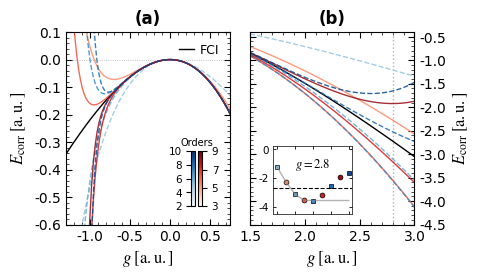

Write the Python code that produced this figure.
import matplotlib.pyplot as plt
import matplotlib.cm as cm
import numpy as np
from matplotlib import rcParams
import matplotlib.pyplot as plt
import matplotlib.cm as cm
import numpy as np
from matplotlib import rcParams
from matplotlib.ticker import MultipleLocator 
from mpl_toolkits.axes_grid1.inset_locator import inset_axes


def main():
    g_list = np.array([-1.3, -1.277, -1.254, -1.231, -1.208, -1.185, -1.162, -1.139, -1.116, -1.093,
                       -1.07, -1.047, -1.024, -1.001, -0.978, -0.955, -0.932, -0.909, -0.886, -0.863,
                       -0.84, -0.817, -0.794, -0.771, -0.748, -0.725, -0.702, -0.679, -0.656, -0.633,
                       -0.61, -0.587, -0.564, -0.541, -0.518, -0.495, -0.472, -0.449, -0.426, -0.403,
                       -0.38, -0.357, -0.334, -0.311, -0.288, -0.265, -0.242, -0.219, -0.196, -0.173,
                       -0.15, -0.127, -0.104, -0.081, -0.058, -0.035, -0.012, 0.011, 0.034, 0.057,
                       0.08, 0.103, 0.126, 0.149, 0.172, 0.195, 0.218, 0.241, 0.264, 0.287,
                       0.31, 0.333, 0.356, 0.379, 0.402, 0.425, 0.448, 0.471, 0.494, 0.517,
                       0.54, 0.563, 0.586, 0.609, 0.632, 0.655, 0.678, 0.701, 0.724, 0.747,
                       0.77, 0.793, 0.816, 0.839, 0.862, 0.885, 0.908, 0.931, 0.954, 0.977,
                       1.])

    data = {}
    data[0] = np.array([-0.3448922033536741, -0.33467170114167244, -0.3245533969668326, -0.31453897065185554, -0.30463014854238857, -0.29482870497855185, -0.2851364638052756, -0.27555529992153094, -0.26608714086793395, -0.2567339684526786, -0.2474978204149494, -0.23838079212517682, -0.22938503832106072, -0.22051277487817122, -0.21176628061350744, -0.20314789912028353, -0.1946600406315686, -0.18630518391052808, -0.17808587816400934, -0.17000474497638374, -0.16206448025941533, -0.15426785621430295, -0.14661772330040312, -0.1391170122054879, -0.1317687358113031, -0.12457599114730966, -0.11754196132537587, -0.11066991744670229, -0.10396322047190365, -0.0974253230440798, -0.09105977125381592, -0.08487020633401521, -0.07886036627159454, -0.07303408732173544, -0.06739530540960459, -0.0619480574029847, -0.05669648223838708, -0.051644821881708936, -0.04679742210373128, -0.042158733049072694, -0.03773330957642074, -0.03352581134659971, -0.029541002633861613, -0.025783751834884683, -0.0222590306490007, -0.018971912902360888, -0.015927572988091665, -0.013131283894026957, -0.010588414789322709, -0.00830442814119925, -0.006284876333371159, -0.004535397758163473, -0.0030617123553815517, -0.0018696165721068247, -0.0009649777194931097, -0.00035372770462593905, -4.1856118361938144e-05, -3.5402663008943236e-05, -0.0003404489076259676, -0.0009631093628259535, -0.001909521871829023, -0.003185837319882756, -0.004798208670024007, -0.006752779339554316, -0.009055670938536098, -0.011712970398801925, -0.01473071652963931, -0.01811488604423883, -0.021871379108905797, -0.026006004475235045, -0.030524464263329998, -0.03543233847198235, -0.04073506929898185, -0.04643794536171786, -0.052546085914186635, -0.059064425161978296, -0.06599769678091105, -0.07335041874834158, -0.08112687859773948, -0.08933111920793202, -0.09796692523714623, -0.10703781030968318, -0.11654700505894455, -0.12649744612498237, -0.13689176619771337, -0.14773228518852632, -0.1590210026032448, -0.17075959117857997, -0.18294939183239634, -0.1955914099654763, -0.20868631313941655, -0.22223443014177735, -0.23623575143610087, -0.25068993098113235, -0.2655962893904771, -0.2809538183917264, -0.2967611865324289, -0.3130167460697997, -0.3297185409716412, -0.34686431594776423, -0.3644515264244017])
    data[2] = np.array([-1.00642801, -0.94963046, -0.89614481, -0.84570786, -0.79808599, -0.75307104, -0.7104768, -0.67013617, -0.63189867, -0.59562835, -0.56120205, -0.52850788, -0.49744388, -0.46791692, -0.43984175, -0.4131401, -0.38773998, -0.36357503, -0.34058395, -0.31871001, -0.29790058, -0.27810679, -0.25928316, -0.24138727, -0.22437955, -0.20822295, -0.19288282, -0.17832664, -0.16452385, -0.15144575, -0.13906528, -0.12735694, -0.11629668, -0.10586173, -0.09603058, -0.08678285, -0.07809921, -0.06996133, -0.06235177, -0.05525398, -0.04865219, -0.04253137, -0.03687721, -0.03167604, -0.02691482, -0.02258106, -0.01866285, -0.01514876, -0.01202787, -0.00928968, -0.00692416, -0.00492164, -0.00327287, -0.00196893, -0.00100128, -0.00036167, -0.00004217, -0.00003516, -0.00033326, -0.00092939, -0.0018167, -0.00298859, -0.00443868, -0.0061608, -0.00814901, -0.01039755, -0.01290085, -0.01565351, -0.01865033, -0.02188625, -0.02535637, -0.02905596, -0.0329804, -0.03712525, -0.04148617, -0.04605895, -0.05083952, -0.05582392, -0.06100829, -0.0663889, -0.07196211, -0.07772438, -0.08367228, -0.08980244, -0.09611162, -0.10259665, -0.10925442, -0.11608195, -0.12307629, -0.13023459, -0.13755406, -0.145032, -0.15266574, -0.16045271, -0.16839039, -0.17647632, -0.18470809, -0.19308338, -0.20159987, -0.21025535, -0.21904762])
    data[3] = np.array([0.95782158, 0.81992169, 0.69929967, 0.59370351, 0.50121609, 0.42019793, 0.34924089, 0.28713065, 0.23281602, 0.18538377, 0.14403782, 0.10808196, 0.07690551, 0.04997125, 0.02680528, 0.00698854, -0.00985053, -0.02404205, -0.03588001, -0.04562677, -0.05351692, -0.05976059, -0.06454636, -0.06804375, -0.07040537, -0.07176881, -0.07225834, -0.07198627, -0.07105431, -0.0695546, -0.06757076, -0.06517873, -0.06244755, -0.05944001, -0.05621332, -0.05281957, -0.0493063, -0.04571683, -0.04209075, -0.03846419, -0.03487014, -0.03133876, -0.02789762, -0.02457189, -0.02138461, -0.0183568, -0.01550769, -0.01285484, -0.01041428, -0.00820065, -0.00622727, -0.00450633, -0.00304887, -0.00186497, -0.00096378, -0.00035357, -0.00004185, -0.0000354, -0.00034032, -0.00096208, -0.00190562, -0.00317529, -0.00477499, -0.00670816, -0.00897781, -0.01158656, -0.01453668, -0.01783009, -0.02146841, -0.02545298, -0.02978484, -0.03446483, -0.03949352, -0.04487129, -0.05059831, -0.05667458, -0.06309992, -0.069874, -0.07699633, -0.08446631, -0.09228318, -0.1004461, -0.10895411, -0.11780614, -0.12700103, -0.13653756, -0.1464144, -0.15663016, -0.1671834, -0.17807261, -0.18929619, -0.20085255, -0.21274001, -0.22495685, -0.23750133, -0.25037166, -0.26356602, -0.27708257, -0.29091943, -0.30507471, -0.31954649])
    data[4] = np.array([-2.32904354, -2.01003926, -1.74077548, -1.51274956, -1.31904505, -1.15400748, -1.01299253, -0.89216899, -0.78836372, -0.69893879, -0.6216936, -0.55478655, -0.49667189, -0.4460487, -0.4018194, -0.36305587, -0.3289717, -0.29889932, -0.27227117, -0.24860401, -0.22748594, -0.20856554, -0.19154274, -0.17616125, -0.16220208, -0.14947816, -0.13782971, -0.12712039, -0.11723393, -0.10807138, -0.09954865, -0.09159448, -0.08414862, -0.07716039, -0.07058733, -0.06439406, -0.05855137, -0.05303529, -0.04782648, -0.0429095, -0.03827233, -0.03390586, -0.02980351, -0.02596085, -0.02237529, -0.01904585, -0.01597285, -0.01315778, -0.01060309, -0.00831201, -0.00628846, -0.0045369, -0.00306225, -0.00186976, -0.000965, -0.00035373, -0.00004186, -0.0000354, -0.00034045, -0.00096309, -0.00190941, -0.00318547, -0.00479724, -0.00675062, -0.00905142, -0.0117053, -0.01471783, -0.01809441, -0.02184032, -0.02596067, -0.03046041, -0.03534435, -0.04061711, -0.04628316, -0.05234679, -0.05881213, -0.06568315, -0.07296363, -0.08065722, -0.08876737, -0.09729739, -0.10625043, -0.11562949, -0.12543739, -0.13567682, -0.14635033, -0.15746031, -0.16900901, -0.18099856, -0.19343092, -0.20630796, -0.2196314, -0.23340285, -0.24762377, -0.26229553, -0.27741938, -0.29299647, -0.30902781, -0.32551434, -0.34245689, -0.35985617])
    data[5] = np.array([0.79746437, 0.57706997, 0.40406931, 0.26829543, 0.16187566, 0.07868096, 0.01391611, -0.03618758, -0.07460435, -0.10369033, -0.12531845, -0.14098216, -0.15187565, -0.15895628, -0.16299318, -0.16460556, -0.16429274, -0.16245797, -0.15942735, -0.15546485, -0.15078434, -0.14555923, -0.13993021, -0.1340115, -0.12789586, -0.12165867, -0.11536125, -0.10905353, -0.10277618, -0.09656248, -0.09043965, -0.08443012, -0.07855242, -0.07282201, -0.06725186, -0.06185302, -0.05663501, -0.05160618, -0.04677395, -0.04214507, -0.03772579, -0.03352199, -0.02953928, -0.02578315, -0.02225896, -0.01897204, -0.01592774, -0.01313143, -0.01058851, -0.00830448, -0.0062849, -0.00453541, -0.00306172, -0.00186962, -0.00096498, -0.00035373, -0.00004186, -0.0000354, -0.00034045, -0.00096311, -0.00190952, -0.00318584, -0.00479823, -0.00675284, -0.00905582, -0.0117133, -0.01473138, -0.01811612, -0.02187355, -0.02600965, -0.03053034, -0.03544148, -0.04074888, -0.04645827, -0.0525753, -0.05910555, -0.06605452, -0.07342763, -0.08123019, -0.08946744, -0.09814452, -0.10726648, -0.11683826, -0.12686471, -0.13735059, -0.14830053, -0.15971909, -0.17161071, -0.18397972, -0.19683037, -0.21016678, -0.22399299, -0.2383129, -0.25313036, -0.26844906, -0.28427263, -0.30060457, -0.31744829, -0.3348071, -0.35268421, -0.37108272])
    data[6] = np.array([5.23928844, 3.99460272, 3.04061188, 2.3070645, 1.74153194, 1.30464283, 0.96666104, 0.70500832, 0.50245732, 0.34580412, 0.22488656, 0.13185372, 0.06061911, 0.00644917, -0.03434807, -0.06465968, -0.08674855, -0.10239197, -0.1129884, -0.11963989, -0.12321611, -0.12440407, -0.12374696, -0.12167458, -0.11852715, -0.1145741, -0.11002883, -0.10506038, -0.09980267, -0.0943618, -0.08882189, -0.08324963, -0.07769797, -0.07220904, -0.06681643, -0.06154705, -0.05642257, -0.05146063, -0.04667571, -0.04207986, -0.0376833, -0.03349489, -0.02952241, -0.02577293, -0.02225297, -0.01896866, -0.01592592, -0.01313049, -0.01058806, -0.00830429, -0.00628483, -0.00453538, -0.00306171, -0.00186962, -0.00096498, -0.00035373, -0.00004186, -0.0000354, -0.00034045, -0.00096311, -0.00190952, -0.00318584, -0.00479822, -0.00675281, -0.00905575, -0.01171316, -0.01473112, -0.01811567, -0.02187282, -0.02600851, -0.03052864, -0.03543902, -0.04074542, -0.04645353, -0.05256894, -0.05909718, -0.06604369, -0.07341384, -0.08121288, -0.08944598, -0.09811824, -0.10723462, -0.11680003, -0.12681926, -0.13729699, -0.14823783, -0.15964627, -0.17152671, -0.18388346, -0.1967207, -0.21004255, -0.22385301, -0.23815598, -0.25295527, -0.26825459, -0.28405756, -0.30036769, -0.31718842, -0.33452308, -0.3523749, -0.37074704])
    data[7] = np.array([-25.65797165, -19.00624066, -14.14067633, -10.56544871, -7.92756866, -5.97405265, -4.52247513, -3.44054883, -2.63185078, -2.02576938, -1.57037461, -1.22732836, -0.96822896, -0.77197099, -0.62282823, -0.50905492, -0.42186058, -0.35465546, -0.30249298, -0.26165634, -0.22935106, -0.20347547, -0.18244915, -0.16508422, -0.15048869, -0.13799364, -0.12709843, -0.11742926, -0.10870797, -0.10072835, -0.09333832, -0.08642644, -0.07991171, -0.07373586, -0.0678576, -0.06224818, -0.05688821, -0.05176513, -0.04687142, -0.04220325, -0.03775942, -0.0335407, -0.02954922, -0.02578812, -0.02226126, -0.01897299, -0.01592807, -0.01313149, -0.0105885, -0.00830446, -0.00628488, -0.0045354, -0.00306171, -0.00186962, -0.00096498, -0.00035373, -0.00004186, -0.0000354, -0.00034045, -0.00096311, -0.00190952, -0.00318584, -0.00479821, -0.00675278, -0.00905568, -0.011713, -0.01473079, -0.01811505, -0.0218717, -0.0260066, -0.03052552, -0.03543412, -0.04073797, -0.04644252, -0.05255308, -0.05907485, -0.06601289, -0.07337209, -0.0811572, -0.08937283, -0.09802341, -0.1071132, -0.11664629, -0.12662662, -0.13705792, -0.14794376, -0.15928753, -0.17109244, -0.1833615, -0.19609755, -0.20930326, -0.22298109, -0.23713335, -0.25176213, -0.26686937, -0.28245683, -0.29852608, -0.31507852, -0.33211538, -0.34963772, -0.36764643])
    data[8] = np.array([57.2673407, 40.20197901, 28.30398163, 19.96868471, 14.10469701, 9.96436553, 7.03213931, 4.95038183, 3.46964876, 2.41509916, 1.66363848, 1.12825883, 0.74724242, 0.47667478, 0.28522508, 0.15048919, 0.05641592, -0.00851174, -0.05256684, -0.08169663, -0.10017808, -0.11108704, -0.11663476, -0.11840983, -0.1175523, -0.11487921, -0.11097512, -0.10625746, -0.1010237, -0.09548536, -0.08979257, -0.08405173, -0.07833821, -0.07270546, -0.06719154, -0.06182378, -0.05662205, -0.05160113, -0.04677235, -0.0421447, -0.03772568, -0.03352179, -0.02953896, -0.02578276, -0.02225857, -0.01897171, -0.01592749, -0.01313125, -0.0105884, -0.00830442, -0.00628488, -0.0045354, -0.00306171, -0.00186962, -0.00096498, -0.00035373, -0.00004186, -0.0000354, -0.00034045, -0.00096311, -0.00190952, -0.00318584, -0.00479821, -0.00675278, -0.00905567, -0.01171297, -0.01473072, -0.01811491, -0.02187142, -0.02600608, -0.03052461, -0.03543261, -0.04073553, -0.0464387, -0.05254729, -0.05906629, -0.0660005, -0.07335454, -0.08113281, -0.08933948, -0.09797852, -0.10705361, -0.11656822, -0.12652553, -0.13692846, -0.14777966, -0.15908146, -0.17083593, -0.18304483, -0.1957096, -0.20883139, -0.22241103, -0.23644901, -0.25094553, -0.26590044, -0.28131327, -0.29718323, -0.31350918, -0.33028968, -0.34752293, -0.36520682])
    data[9] = np.array([-54.48290958, -36.71283737, -24.8707566, -16.9358348, -11.59298053, -7.97980967, -5.52687047, -3.85577563, -2.71367155, -1.93073434, -1.39239096, -1.02103668, -0.7639252, -0.58509987, -0.45998881, -0.37176665, -0.3088948, -0.26345183, -0.22999642, -0.20479038, -0.18526662, -0.16966384, -0.15677539, -0.14577632, -0.13610423, -0.1273771, -0.11933664, -0.1118093, -0.10467939, -0.09787058, -0.09133331, -0.08503608, -0.07895952, -0.07309243, -0.06742905, -0.06196721, -0.05670713, -0.0516506, -0.04680048, -0.04216031, -0.03773409, -0.03352619, -0.02954118, -0.02578383, -0.02225906, -0.01897193, -0.01592758, -0.01313129, -0.01058842, -0.00830443, -0.00628488, -0.0045354, -0.00306171, -0.00186962, -0.00096498, -0.00035373, -0.00004186, -0.0000354, -0.00034045, -0.00096311, -0.00190952, -0.00318584, -0.00479821, -0.00675278, -0.00905567, -0.01171297, -0.01473072, -0.01811489, -0.02187138, -0.026006, -0.03052446, -0.03543234, -0.04073507, -0.04643794, -0.05254606, -0.05906438, -0.06599761, -0.07335026, -0.0811266, -0.08933066, -0.09796618, -0.10703663, -0.11654518, -0.12649469, -0.13688769, -0.14772636, -0.15901255, -0.1707477, -0.18293291, -0.19556886, -0.20865583, -0.2221937, -0.2361819, -0.25061944, -0.26550488, -0.28083633, -0.29661143, -0.31282736, -0.32948082, -0.34656804, -0.36408473])
    data[10] = np.array([-169.54122125, -108.67115635, -70.05844476, -45.40773262, -29.58024699, -19.36584792, -12.74380971, -8.43324745, -5.61710581, -3.77122125, -2.55760254, -1.75730806, -1.227939, -0.87655201, -0.64229859, -0.48524034, -0.37910883, -0.30659896, -0.2562976, -0.22067261, -0.19475238, -0.17525657, -0.16002272, -0.14762746, -0.13713594, -0.12793598, -0.1196283, -0.11195379, -0.10474549, -0.09789679, -0.09134053, -0.0850352, -0.07895593, -0.07308856, -0.06742581, -0.06196481, -0.05670548, -0.05164954, -0.04679983, -0.04215993, -0.03773388, -0.03352607, -0.02954112, -0.0257838, -0.02225905, -0.01897192, -0.01592758, -0.01313128, -0.01058841, -0.00830443, -0.00628488, -0.0045354, -0.00306171, -0.00186962, -0.00096498, -0.00035373, -0.00004186, -0.0000354, -0.00034045, -0.00096311, -0.00190952, -0.00318584, -0.00479821, -0.00675278, -0.00905567, -0.01171297, -0.01473072, -0.01811489, -0.02187138, -0.026006, -0.03052446, -0.03543232, -0.04073504, -0.04643789, -0.05254599, -0.05906425, -0.0659974, -0.07334993, -0.0811261, -0.0893299, -0.09796507, -0.10703503, -0.11654291, -0.12649153, -0.13688334, -0.14772045, -0.15900461, -0.17073716, -0.18291906, -0.19555084, -0.20863261, -0.22216402, -0.23614428, -0.25057213, -0.26544582, -0.28076309, -0.29652121, -0.3127169, -0.32934638, -0.34640531, -0.36388882])

    config = {
        "figure.dpi": 600,
        "mathtext.fontset": "stix",
        "font.family": "Times New Roman",
        "font.size": 9,
        "axes.titlesize": 9,
        "axes.labelsize": 9,
        "xtick.labelsize": 8,
        "ytick.labelsize": 8,
        "legend.fontsize": 5,
        "axes.linewidth": 0.8,
        "xtick.direction": "in", 
        "ytick.direction": "in",
    }
    config = {
        "figure.dpi": 600,
        "mathtext.fontset": "cm",
        "mathtext.fontset": "stix",
        "font.family": "Times New Roman",
        "legend.fancybox": True,
        "legend.handletextpad": 0.4,
        "legend.framealpha": 1.0,
        "legend.handlelength": 1.2,
        "patch.linewidth": 0.5,
        "axes.edgecolor": "k",
        "axes.labelcolor": "k",
        "xtick.color": "k",
        "ytick.color": "k",
        }
    plt.rcParams.update(config)

    fig, (ax1, ax2) = plt.subplots(1, 2, figsize=(4.5,2.5))

    ax = ax1

    ax.xaxis.set_major_locator(MultipleLocator(0.5))
    ax.xaxis.set_minor_locator(MultipleLocator(0.1))

    ax.yaxis.set_major_locator(MultipleLocator(0.1))
    ax.yaxis.set_minor_locator(MultipleLocator(0.02))

    ax.tick_params(axis="both", which="both", direction="in", 
                   top=True, bottom=True, left=True, right=True)

    ax.tick_params(axis="both", which="major", length=4, width=0.8, labelsize=10)
    ax.tick_params(axis="both", which="minor", length=2, width=0.5)

    ax.set_xlabel(r"$g\; \mathrm{[a.u.]}$", fontsize=12)
    ax.set_ylabel(r"$E_\mathrm{corr}\; \mathrm{[a.u.]}$", fontsize=12)
    ax.set_title("(a)", fontsize=12, fontweight='bold')

    ax.set_ylim(-0.6, 0.1)
    ax.set_xlim(-1.3, 0.75)

    ax.axhline(0, color='gray', linestyle=':', linewidth=0.6, alpha=0.6)
    orders = range(2, 11) 
    
    even_colors = cm.Blues(np.linspace(0.4, 0.9, 5))  # 2,4,6,8,10
    odd_colors = cm.Reds(np.linspace(0.4, 0.9, 4))   # 3,5,7,9

    if 0 in data:
        ax.plot(g_list, data[0], color='black', linestyle='-', linewidth=1.0, label='FCI')
    
    even_idx = 0
    odd_idx = 0
    for order in orders:
        y_vals = data[order]
        if order % 2 == 0:
            color = even_colors[even_idx]
            linestyle = '--'  
            even_idx += 1
        else:
            color = odd_colors[odd_idx]
            linestyle = '-'  
            odd_idx += 1
        
        lw = 1.0
        alpha = 0.85
        
        ax.plot(g_list, y_vals, 
                color=color, 
                linewidth=lw, 
                alpha=alpha,
                linestyle=linestyle)

    from matplotlib.lines import Line2D
    legend_elements = [Line2D([0], [0], color='black', linewidth=1.0, label='FCI')]
    ax.legend(handles=legend_elements, loc='upper right', fontsize=9, frameon=False)
    
    from matplotlib.cm import ScalarMappable
    from matplotlib.colors import Normalize
    from mpl_toolkits.axes_grid1.inset_locator import inset_axes
    
    norm_even = Normalize(vmin=2, vmax=10)
    sm_even = ScalarMappable(cmap=cm.Blues, norm=norm_even)
    sm_even.set_array([])

    axins_even = inset_axes(
        ax, width="2.5%", height="30%", loc='lower right',
        bbox_to_anchor=(-0.12, 0.06, 0.95, 0.95),
        bbox_transform=ax.transAxes
    )

    cbar_even = fig.colorbar(
        sm_even,
        cax=axins_even,
        orientation='vertical',
        spacing='proportional'
    )

    cbar_even.set_ticks([2, 4, 6, 8, 10])
    cbar_even.ax.tick_params(labelsize=7.5)
    cbar_even.ax.yaxis.set_ticks_position('left')
    cbar_even.ax.yaxis.set_label_position('left')

    cbar_even.solids.set_edgecolor('none')  
    cbar_even.solids.set_linewidth(0)

    norm_odd = Normalize(vmin=3, vmax=9)
    sm_odd = ScalarMappable(cmap=cm.Reds, norm=norm_odd)
    sm_odd.set_array([])
    axins_odd = inset_axes(ax, width="2.5%", height="30%", loc='lower right',
                           bbox_to_anchor=(-0.08, 0.06, 0.95, 0.95), bbox_transform=ax.transAxes)
    cbar_odd = fig.colorbar(sm_odd, cax=axins_odd, orientation='vertical', drawedges=False)
    cbar_odd.ax.tick_params(labelsize=7.5)
    cbar_odd.set_ticks([3, 5, 7, 9])
    cbar_odd.solids.set_edgecolor("face")
    cbar_odd.solids.set_linewidth(0)
    cbar_odd.solids.set_edgecolor("face")


    ax.text(0.8, 0.40, 'Orders', transform=ax.transAxes, 
            fontsize=7, ha='center', va='bottom')
    
    g_list_right = np.array([1.5, 1.515,
                       1.53, 1.545, 1.56, 1.575, 1.59, 1.605, 1.62, 1.635, 1.65, 1.665, 1.68, 1.695,
                       1.71, 1.725, 1.74, 1.755, 1.77, 1.785, 1.8, 1.815, 1.83, 1.845, 1.86, 1.875,
                       1.89, 1.905, 1.92, 1.935, 1.95, 1.965, 1.98, 1.995, 2.01, 2.025, 2.04, 2.055,
                       2.07, 2.085, 2.1, 2.115, 2.13, 2.145, 2.16, 2.175, 2.19, 2.205, 2.22, 2.235,
                       2.25, 2.265, 2.28, 2.295, 2.31, 2.325, 2.34, 2.355, 2.37, 2.385, 2.4, 2.415,
                       2.43, 2.445, 2.46, 2.475, 2.49, 2.505, 2.52, 2.535, 2.55, 2.565, 2.58, 2.595,
                       2.61, 2.625, 2.64, 2.655, 2.67, 2.685, 2.7, 2.715, 2.73, 2.745, 2.76, 2.775,
                       2.79, 2.805, 2.82, 2.835, 2.85, 2.865, 2.88, 2.895, 2.91, 2.925, 2.94, 2.955,
                       2.97, 2.985, 3.])

    data_right = {}
    data_right[0] = np.array([-0.84819051, -0.86541976, -0.88278949, -0.90029814, -0.91794413, -0.93572591,
                       -0.9536419,  -0.97169057, -0.98987037, -1.00817974, -1.02661716, -1.04518111,
                       -1.06387005, -1.08268248, -1.10161691, -1.12067184, -1.13984578, -1.15913728,
                       -1.17854487, -1.19806711, -1.21770256, -1.23744981, -1.25730743, -1.27727404,
                       -1.29734826, -1.3175287,  -1.33781403, -1.35820288, -1.37869395, -1.3992859,
                       -1.41997745, -1.44076731, -1.4616542,  -1.48263686, -1.50371407, -1.52488458,
                       -1.54614718, -1.56750069, -1.5889439,  -1.61047566, -1.6320948,  -1.6538002,
                       -1.67559071, -1.69746524, -1.71942268, -1.74146196, -1.76358199, -1.78578174,
                       -1.80806016, -1.83041622, -1.8528489,  -1.87535723, -1.8979402,  -1.92059684,
                       -1.9433262,  -1.96612734, -1.98899932, -2.01194122, -2.03495214, -2.05803119,
                       -2.08117748, -2.10439015, -2.12766835, -2.15101122, -2.17441794, -2.19788769,
                       -2.22141966, -2.24501305, -2.26866709, -2.292381,   -2.31615401, -2.33998539,
                       -2.36387437, -2.38782025, -2.41182229, -2.4358798,  -2.45999207, -2.48415842,
                       -2.50837816, -2.53265064, -2.55697519, -2.58135116, -2.60577792, -2.63025484,
                       -2.65478129, -2.67935667, -2.70398038, -2.72865181, -2.75337039, -2.77813553,
                       -2.80294668, -2.82780327, -2.85270475, -2.87765057, -2.90264021, -2.92767313,
                       -2.95274881, -2.97786674, -3.00302642, -3.02822734, -3.05346902])
    data_right[2] = np.array([-0.44025974, -0.44768911, -0.45515985, -0.4626716, -0.47022399, -0.47781667, -0.4854493, -0.49312152, -0.500833, -0.5085834, -0.51637239, -0.52419965, -0.53206483, -0.53996764, -0.54790774, -0.55588483, -0.5638986, -0.57194874, -0.58003495, -0.58815693, -0.59631439, -0.60450704, -0.61273459, -0.62099675, -0.62929324, -0.63762379, -0.64598811, -0.65438595, -0.66281703, -0.67128108, -0.67977784, -0.68830706, -0.69686847, -0.70546183, -0.71408687, -0.72274336, -0.73143105, -0.74014969, -0.74889905, -0.75767888, -0.76648896, -0.77532905, -0.78419892, -0.79309834, -0.80202709, -0.81098495, -0.81997169, -0.8289871, -0.83803097, -0.84710307, -0.85620321, -0.86533116, -0.87448673, -0.88366971, -0.8928799, -0.90211709, -0.91138109, -0.92067171, -0.92998874, -0.939332, -0.9487013, -0.95809645, -0.96751726, -0.97696354, -0.98643513, -0.99593183, -1.00545346, -1.01499985, -1.02457083, -1.03416622, -1.04378584, -1.05342954, -1.06309713, -1.07278846, -1.08250335, -1.09224165, -1.10200319, -1.1117878, -1.12159535, -1.13142565, -1.14127857, -1.15115394, -1.16105161, -1.17097143, -1.18091325, -1.19087692, -1.20086229, -1.21086922, -1.22089757, -1.23094719, -1.24101793, -1.25110966, -1.26122224, -1.27135554, -1.2815094, -1.2916837, -1.30187831, -1.31209309, -1.32232791, -1.33258264, -1.34285714])
    data_right[3] = np.array([-0.70849384, -0.72224417, -0.73610925, -0.75008854, -0.7641815, -0.77838759, -0.79270627, -0.80713699, -0.82167924, -0.83633247, -0.85109614, -0.86596974, -0.88095273, -0.89604459, -0.91124479, -0.9265528, -0.94196812, -0.95749023, -0.97311859, -0.98885271, -1.00469207, -1.02063617, -1.03668448, -1.05283652, -1.06909177, -1.08544974, -1.10190993, -1.11847183, -1.13513497, -1.15189884, -1.16876296, -1.18572683, -1.20278998, -1.21995193, -1.23721218, -1.25457027, -1.27202572, -1.28957806, -1.30722681, -1.32497151, -1.34281169, -1.36074688, -1.37877663, -1.39690048, -1.41511797, -1.43342865, -1.45183206, -1.47032775, -1.48891528, -1.5075942, -1.52636407, -1.54522445, -1.5641749, -1.58321499, -1.60234427, -1.62156233, -1.64086873, -1.66026305, -1.67974486, -1.69931373, -1.71896926, -1.73871102, -1.7585386, -1.77845158, -1.79844956, -1.81853213, -1.83869887, -1.85894939, -1.87928329, -1.89970016, -1.92019962, -1.94078125, -1.96144468, -1.98218951, -2.00301535, -2.02392181, -2.04490852, -2.06597509, -2.08712114, -2.10834629, -2.12965017, -2.15103241, -2.17249262, -2.19403045, -2.21564553, -2.23733749, -2.25910597, -2.2809506, -2.30287104, -2.32486692, -2.34693788, -2.36908358, -2.39130366, -2.41359778, -2.43596558, -2.45840673, -2.48092088, -2.50350768, -2.52616681, -2.54889792, -2.57170068])
    data_right[4] = np.array([-0.85140868, -0.86949022, -0.88776416, -0.90623029, -0.92488833, -0.94373806, -0.96277919, -0.98201148, -1.00143465, -1.02104841, -1.04085248, -1.06084658, -1.0810304, -1.10140364, -1.12196599, -1.14271714, -1.16365677, -1.18478456, -1.20610018, -1.22760328, -1.24929354, -1.27117061, -1.29323414, -1.31548378, -1.33791918, -1.36053997, -1.38334579, -1.40633627, -1.42951104, -1.45286972, -1.47641194, -1.50013731, -1.52404545, -1.54813596, -1.57240847, -1.59686256, -1.62149785, -1.64631393, -1.6713104, -1.69648685, -1.72184288, -1.74737808, -1.77309203, -1.79898432, -1.82505453, -1.85130223, -1.87772702, -1.90432846, -1.93110613, -1.95805961, -1.98518846, -2.01249225, -2.03997056, -2.06762295, -2.09544898, -2.12344821, -2.15162022, -2.17996456, -2.20848079, -2.23716847, -2.26602716, -2.29505642, -2.32425579, -2.35362484, -2.38316312, -2.41287019, -2.44274559, -2.47278888, -2.50299961, -2.53337732, -2.56392158, -2.59463193, -2.62550792, -2.65654909, -2.687755, -2.7191252, -2.75065922, -2.78235663, -2.81421696, -2.84623977, -2.87842459, -2.91077099, -2.9432785, -2.97594667, -3.00877504, -3.04176318, -3.07491061, -3.10821689, -3.14168157, -3.17530419, -3.2090843, -3.24302145, -3.27711519, -3.31136506, -3.34577061, -3.38033139, -3.41504695, -3.44991685, -3.48494062, -3.52011782, -3.55544801])
    data_right[5] = np.array([-0.90486115, -0.92494064, -0.94526188, -0.96582518, -0.9866308, -1.00767903, -1.02897011, -1.05050429, -1.07228181, -1.09430287, -1.1165677, -1.13907649, -1.16182942, -1.18482667, -1.20806841, -1.2315548, -1.25528596, -1.27926204, -1.30348317, -1.32794944, -1.35266097, -1.37761785, -1.40282016, -1.42826798, -1.45396136, -1.47990036, -1.50608504, -1.53251541, -1.55919152, -1.58611338, -1.613281, -1.64069439, -1.66835352, -1.6962584, -1.72440899, -1.75280527, -1.78144719, -1.81033471, -1.83946777, -1.86884632, -1.89847027, -1.92833955, -1.95845409, -1.98881377, -2.01941852, -2.05026822, -2.08136276, -2.11270201, -2.14428587, -2.17611418, -2.20818682, -2.24050364, -2.27306448, -2.3058692, -2.33891763, -2.37220959, -2.40574492, -2.43952343, -2.47354495, -2.50780927, -2.54231619, -2.57706553, -2.61205707, -2.6472906, -2.6827659, -2.71848274, -2.75444091, -2.79064017, -2.82708028, -2.863761, -2.90068209, -2.93784329, -2.97524435, -3.01288501, -3.05076501, -3.08888408, -3.12724195, -3.16583835, -3.20467299, -3.24374558, -3.28305586, -3.32260351, -3.36238825, -3.40240979, -3.44266781, -3.48316202, -3.52389211, -3.56485776, -3.60605866, -3.64749449, -3.68916493, -3.73106966, -3.77320834, -3.81558066, -3.85818628, -3.90102485, -3.94409605, -3.98739953, -4.03093494, -4.07470195, -4.1187002])
    data_right[6] = np.array([-0.90386276, -0.92392771, -0.94423532, -0.96478596, -0.98557997, -1.00661769, -1.02789942, -1.04942549, -1.07119619, -1.09321181, -1.11547262, -1.1379789, -1.1607309, -1.18372887, -1.20697305, -1.23046365, -1.2542009, -1.27818501, -1.30241617, -1.32689457, -1.35162039, -1.3765938, -1.40181496, -1.42728402, -1.45300112, -1.47896639, -1.50517996, -1.53164195, -1.55835247, -1.5853116, -1.61251945, -1.6399761, -1.66768162, -1.69563607, -1.72383953, -1.75229203, -1.78099362, -1.80994434, -1.83914422, -1.86859327, -1.89829152, -1.92823896, -1.95843561, -1.98888144, -2.01957645, -2.05052061, -2.08171391, -2.1131563, -2.14484774, -2.17678818, -2.20897758, -2.24141588, -2.274103, -2.30703887, -2.34022343, -2.37365657, -2.40733822, -2.44126828, -2.47544664, -2.50987321, -2.54454786, -2.57947049, -2.61464096, -2.65005915, -2.68572493, -2.72163815, -2.75779868, -2.79420636, -2.83086105, -2.86776257, -2.90491078, -2.9423055, -2.97994656, -3.01783379, -3.05596699, -3.09434599, -3.1329706, -3.17184062, -3.21095584, -3.25031608, -3.28992112, -3.32977075, -3.36986476, -3.41020293, -3.45078503, -3.49161083, -3.53268012, -3.57399264, -3.61554818, -3.65734648, -3.6993873, -3.74167039, -3.7841955, -3.82696238, -3.86997076, -3.91322039, -3.95671101, -4.00044234, -4.04441411, -4.08862605, -4.13307788])
    data_right[7] = np.array([-0.87924216, -0.8980872, -0.91713068, -0.93637198, -0.95581045, -0.97544545, -0.99527632, -1.01530237, -1.03552289, -1.05593719, -1.07654454, -1.0973442, -1.11833541, -1.13951741, -1.16088942, -1.18245066, -1.20420032, -1.22613759, -1.24826164, -1.27057163, -1.29306672, -1.31574606, -1.33860877, -1.36165398, -1.38488079, -1.40828832, -1.43187565, -1.45564188, -1.47958608, -1.50370731, -1.52800465, -1.55247714, -1.57712382, -1.60194375, -1.62693594, -1.65209942, -1.67743322, -1.70293634, -1.72860779, -1.75444657, -1.78045167, -1.80662209, -1.8329568, -1.85945479, -1.88611503, -1.91293649, -1.93991814, -1.96705893, -1.99435783, -2.02181379, -2.04942575, -2.07719267, -2.10511349, -2.13318714, -2.16141257, -2.18978871, -2.2183145, -2.24698886, -2.27581072, -2.30477901, -2.33389265, -2.36315056, -2.39255166, -2.42209488, -2.45177913, -2.48160333, -2.51156639, -2.54166723, -2.57190476, -2.6022779, -2.63278555, -2.66342664, -2.69420007, -2.72510476, -2.75613961, -2.78730355, -2.81859548, -2.85001432, -2.88155897, -2.91322836, -2.9450214, -2.976937, -3.00897408, -3.04113156, -3.07340835, -3.10580338, -3.13831555, -3.17094381, -3.20368706, -3.23654424, -3.26951427, -3.30259607, -3.33578859, -3.36909073, -3.40250146, -3.43601968, -3.46964435, -3.5033744, -3.53720878, -3.57114642, -3.60518628])
    data_right[8] = np.array([-0.85302085, -0.87037171, -0.88785595, -0.90547104, -0.92321441, -0.94108345, -0.95907553, -0.97718793, -0.99541796, -1.01376283, -1.03221975, -1.05078588, -1.06945835, -1.08823426, -1.10711067, -1.1260846, -1.14515304, -1.16431297, -1.18356131, -1.20289496, -1.22231079, -1.24180566, -1.26137636, -1.28101969, -1.3007324, -1.32051124, -1.3403529, -1.36025407, -1.38021141, -1.40022155, -1.4202811, -1.44038666, -1.46053478, -1.48072203, -1.50094491, -1.52119995, -1.54148362, -1.56179239, -1.58212272, -1.60247104, -1.62283377, -1.6432073, -1.66358801, -1.68397229, -1.70435649, -1.72473694, -1.74510998, -1.76547192, -1.78581907, -1.80614771, -1.82645413, -1.8467346, -1.86698538, -1.88720272, -1.90738287, -1.92752205, -1.94761649, -1.96766241, -1.98765602, -2.00759352, -2.02747112, -2.04728501, -2.06703137, -2.0867064, -2.10630626, -2.12582713, -2.14526519, -2.1646166, -2.18387754, -2.20304416, -2.22211263, -2.24107912, -2.25993977, -2.27869076, -2.29732824, -2.31584838, -2.33424734, -2.35252127, -2.37066634, -2.38867873, -2.40655459, -2.4242901, -2.44188143, -2.45932476, -2.47661626, -2.49375213, -2.51072854, -2.5275417, -2.5441878, -2.56066303, -2.57696362, -2.59308576, -2.60902568, -2.62477961, -2.64034378, -2.65571442, -2.67088777, -2.6858601, -2.70062767, -2.71518673, -2.72953356])
    data_right[9] = np.array([-0.83662776, -0.85292009, -0.86929185, -0.88573854, -0.90225556, -0.91883823, -0.93548181, -0.95218146, -0.96893227, -0.98572925, -1.00256732, -1.01944134, -1.03634608, -1.05327626, -1.07022648, -1.08719132, -1.10416524, -1.12114267, -1.13811793, -1.15508529, -1.17203896, -1.18897305, -1.20588165, -1.22275874, -1.23959825, -1.25639406, -1.27313996, -1.2898297, -1.30645696, -1.32301535, -1.33949843, -1.35589971, -1.37221263, -1.38843057, -1.40454687, -1.4205548, -1.43644758, -1.45221839, -1.46786033, -1.48336649, -1.49872986, -1.51394343, -1.52900012, -1.54389279, -1.55861428, -1.57315736, -1.58751479, -1.60167925, -1.61564339, -1.62939984, -1.64294116, -1.6562599, -1.66934853, -1.68219954, -1.69480533, -1.7071583, -1.7192508, -1.73107515, -1.74262364, -1.75388852, -1.76486203, -1.77553635, -1.78590365, -1.79595608, -1.80568574, -1.81508473, -1.8241451, -1.8328589, -1.84121813, -1.84921479, -1.85684084, -1.86408824, -1.87094892, -1.87741477, -1.88347771, -1.8891296, -1.89436229, -1.89916763, -1.90353745, -1.90746355, -1.91093774, -1.9139518, -1.91649751, -1.91856663, -1.92015091, -1.92124209, -1.92183192, -1.9219121, -1.92147438, -1.92051044, -1.91901201, -1.91697078, -1.91437844, -1.91122669, -1.90750722, -1.90321172, -1.89833186, -1.89285933, -1.88678582, -1.880103, -1.87280256])
    data_right[10] = np.array([-0.83233836, -0.84831043, -0.86434246, -0.88042903, -0.89656461, -0.91274356, -0.92896016, -0.94520853, -0.96148273, -0.97777668, -0.9940842, -1.01039902, -1.02671473, -1.04302485, -1.05932277, -1.07560178, -1.09185507, -1.10807574, -1.12425675, -1.140391, -1.15647125, -1.1724902, -1.18844042, -1.2043144, -1.2201045, -1.23580302, -1.25140215, -1.26689397, -1.2822705, -1.29752362, -1.31264515, -1.32762682, -1.34246024, -1.35713695, -1.3716484, -1.38598596, -1.40014089, -1.41410437, -1.42786752, -1.44142133, -1.45475675, -1.46786463, -1.48073572, -1.49336072, -1.50573024, -1.5178348, -1.52966486, -1.5412108, -1.5524629, -1.56341141, -1.57404646, -1.58435815, -1.59433648, -1.60397139, -1.61325276, -1.62217037, -1.63071398, -1.63887325, -1.64663779, -1.65399714, -1.66094078, -1.66745813, -1.67353854, -1.67917132, -1.68434571, -1.68905089, -1.69327599, -1.69701009, -1.70024219, -1.70296128, -1.70515627, -1.70681601, -1.70792933, -1.708485, -1.70847173, -1.70787819, -1.70669303, -1.70490481, -1.70250209, -1.69947335, -1.69580707, -1.69149165, -1.68651549, -1.68086691, -1.67453423, -1.66750571, -1.6597696, -1.65131408, -1.64212733, -1.63219749, -1.62151266, -1.61006091, -1.5978303, -1.58480885, -1.57098454, -1.55634534, -1.54087921, -1.52457404, -1.50741775, -1.4893982, -1.47050325])

    ax = ax2
    ax.minorticks_on()
    ax.xaxis.set_major_locator(MultipleLocator(0.5)) 
    ax.xaxis.set_minor_locator(MultipleLocator(0.1))
    
    ax.yaxis.set_major_locator(MultipleLocator(0.5))
    ax.yaxis.set_minor_locator(MultipleLocator(0.1))

    ax.yaxis.tick_right()
    ax.tick_params(axis="y", labelright=True, labelleft=False)
    ax.yaxis.set_label_position("right")
    ax.set_ylabel(r"$E_\mathrm{corr}\; \mathrm{[a.u.]}$", fontsize=12)

    ax.tick_params(axis="both", which="both", direction="in", 
                   top=True, bottom=True, left=True, right=True)
    ax.tick_params(axis="both", which="major", length=4, width=0.8, labelsize=10)
    ax.tick_params(axis="both", which="minor", length=2, width=0.5)

    ax.set_xlabel(r"$g\; \mathrm{[a.u.]}$", fontsize=12)
    ax.set_title("(b)", fontsize=12, fontweight='bold')

    ax.set_xlim(1.5, 3.0) 
    ax.set_ylim(-4.5, -0.4)
    
    ax.axvline(2.8, color='gray', linestyle=':', linewidth=1.0, alpha=0.6)
    orders = range(2, 11)
    even_colors = cm.Blues(np.linspace(0.4, 0.9, 5))  # 2,4,6,8,10
    odd_colors = cm.Reds(np.linspace(0.4, 0.9, 4))   # 3,5,7,9
    
    ax.plot(g_list_right, data_right[0],color='black', linestyle='-', linewidth=1.0, label="FCI")
    
    even_idx = 0
    odd_idx = 0
    for order in orders:
        y_vals = data_right[order]
        
        if order % 2 == 0:
            color = even_colors[even_idx]
            linestyle = '--' 
            even_idx += 1
        else:
            color = odd_colors[odd_idx]
            linestyle = '-'   
            odd_idx += 1
        
        lw = 1.0
        alpha = 0.85
        
        ax.plot(g_list_right, y_vals, 
                color=color, 
                linewidth=lw, 
                alpha=alpha,
                linestyle=linestyle)
    
    g_target = 2.8
    idx_g = np.argmin(np.abs(g_list_right - g_target))
    
    orders_inset = list(range(2, 11))
    ecorr_at_g = [data_right[order][idx_g] for order in orders_inset]
    fci_at_g = data_right[0][idx_g]
    
    axins = inset_axes(ax, width="40%", height="35%", loc='lower left',
                      bbox_to_anchor=(0.1, 0.02, 1.2, 1), bbox_transform=ax.transAxes)
    
    even_idx = 0
    odd_idx = 0
    for i, order in enumerate(orders_inset):
        if order % 2 == 0:
            color = even_colors[even_idx]
            marker = 's' 
            even_idx += 1
        else:
            color = odd_colors[odd_idx]
            marker = 'o' 
            odd_idx += 1
        axins.plot(order, ecorr_at_g[i], marker=marker, color=color, 
                  markersize=3.5, markeredgewidth=0.5, markeredgecolor='black')
    
    axins.axhline(fci_at_g, color='k', linestyle='--', linewidth=0.8, alpha=1)
    
    gray_orders = list(range(2, 11))
    gray_ecorr = [ecorr_at_g[i] if i <= 4 else ecorr_at_g[4] for i in range(len(orders_inset))]  
    axins.plot(gray_orders, gray_ecorr, color='gray', linestyle='-', linewidth=1.0, alpha=0.6)
    
    axins.tick_params(axis='y', labelsize=7.5, width=0.6, length=2)
    axins.tick_params(axis='x', labelsize=7, labelbottom=False, labeltop=False, width=0.6, length=2)
    axins.tick_params(axis='both', which='both', direction='in',
                     top=True, bottom=True, left=True, right=True)
    axins.xaxis.set_major_locator(MultipleLocator(2))
    axins.grid(False)
    
    for spine in axins.spines.values():
        spine.set_linewidth(0.5)
    axins.text(0.5, 0.85, f'$g={g_target}$', transform=axins.transAxes,
              fontsize=9, ha='center', va='top')
    axins.set_ylim(-4.5, 0.2)
    fig.subplots_adjust(wspace=0.12)
    
    plt.savefig("Figure_1.png", dpi=600, bbox_inches='tight')

if __name__ == "__main__":
    main()
